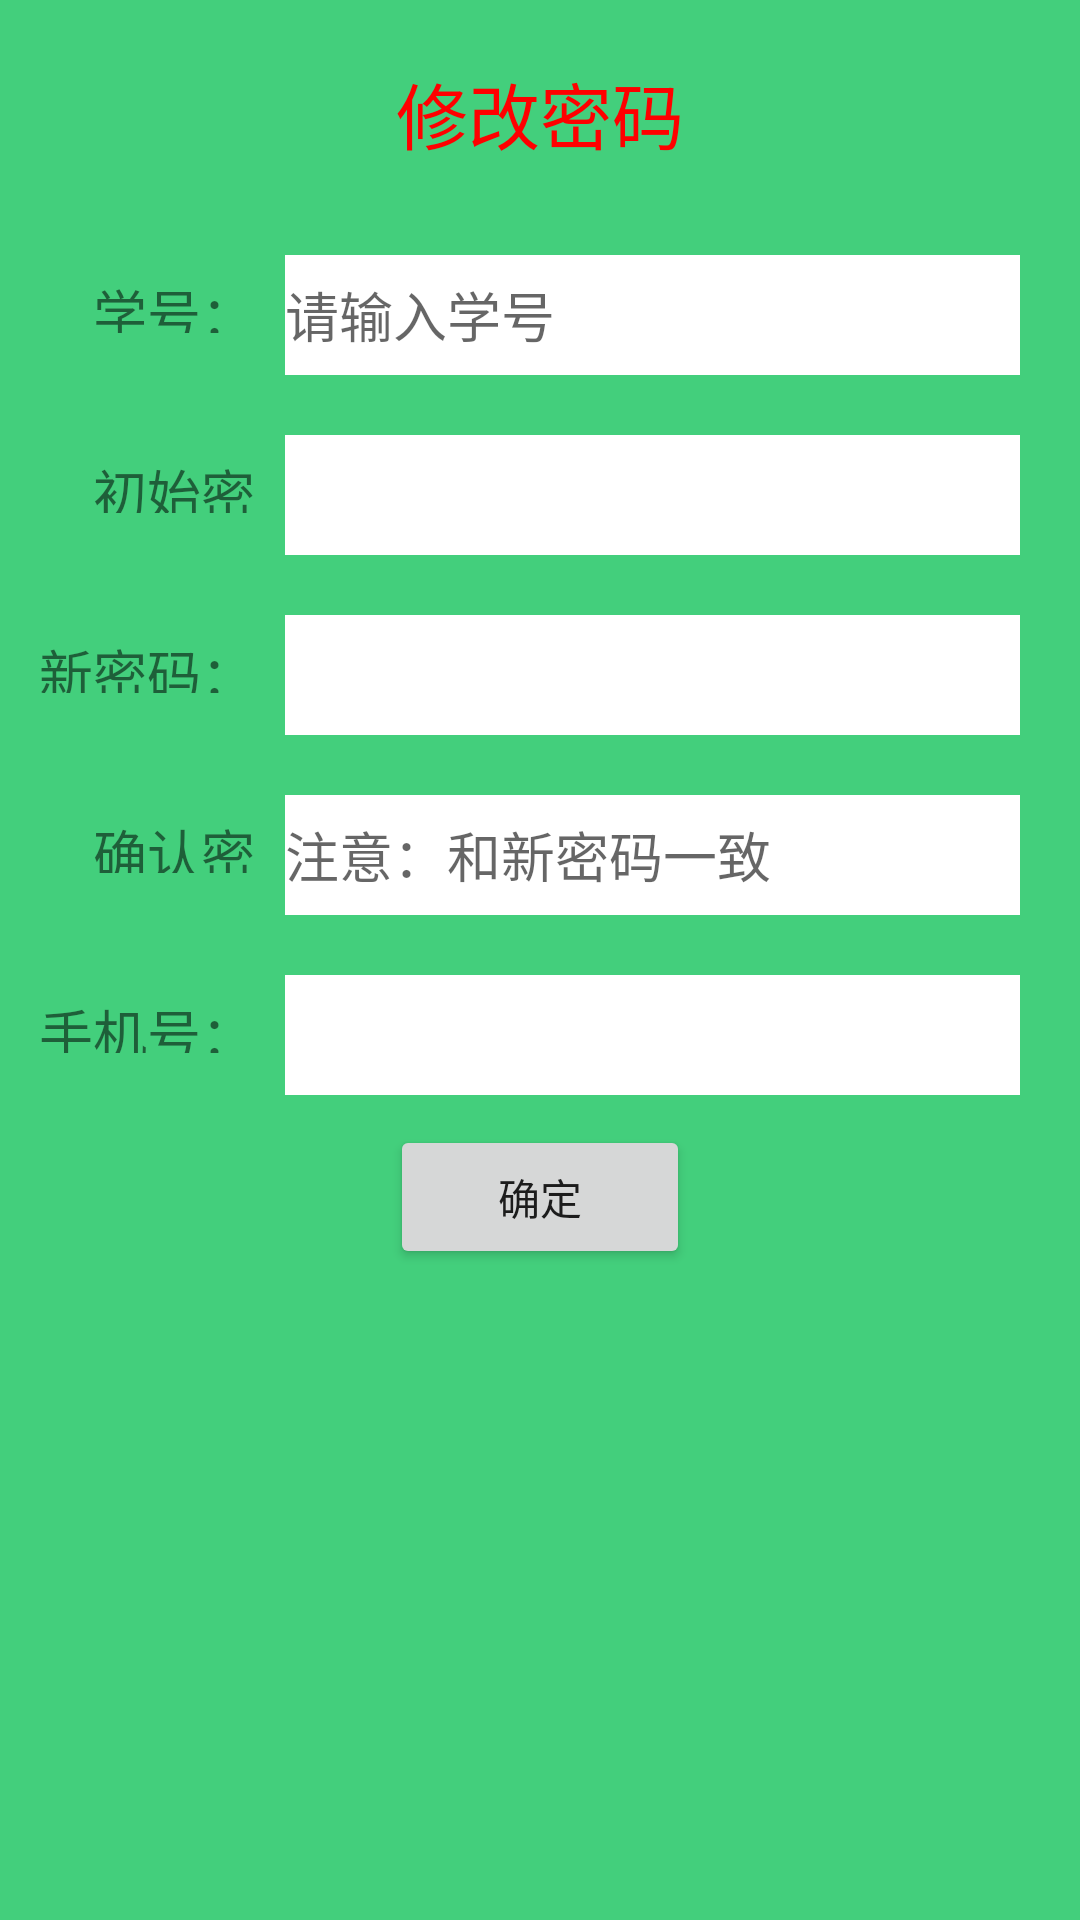

The Android layout XML behind this screen, and the referenced resources:
<!-- AndroidManifest.xml: application theme AppTheme -->
<!-- res/layout/activity_alterpassword.xml -->
<?xml version="1.0" encoding="utf-8"?>
<LinearLayout xmlns:android="http://schemas.android.com/apk/res/android"
    xmlns:tools="http://schemas.android.com/tools"
    android:id="@+id/activity_alterpassword"
    android:layout_width="match_parent"
    android:layout_height="match_parent"
    android:orientation="vertical"
    android:background="#43CF7C"
    tools:context="com.example.a10916.manageractivity.alterpassword">


    <TextView
        android:text="修改密码"
        android:layout_width="match_parent"
        android:layout_height="wrap_content"
        android:layout_marginTop="20dp"
        android:textSize="24sp"
        android:textColor="@color/colorred"
        android:gravity="center"
        android:id="@+id/alterTAG" />

    <LinearLayout
        android:orientation="horizontal"
        android:layout_marginTop="30dp"
        android:layout_width="match_parent"
        android:layout_height="50dp">

        <TextView
            android:text="学号："
            android:gravity="right"
            android:layout_marginRight="10dp"
            android:layout_width="50dp"
            android:layout_height="20dp"
            android:textSize="18sp"
            android:id="@+id/altertagStun"
            android:layout_weight="1" />

        <EditText
            android:layout_width="wrap_content"
            android:layout_height="40dp"
            android:inputType="textPersonName"
            android:hint="请输入学号"
            android:textSize="18sp"
            android:background="@color/colorwhite"
            android:layout_marginRight="20dp"
            android:ems="10"
            android:id="@+id/alterinputStun"
            android:layout_weight="1" />
    </LinearLayout>

    <LinearLayout
        android:orientation="horizontal"
        android:layout_marginTop="10dp"
        android:layout_width="match_parent"
        android:layout_height="50dp">

        <TextView
            android:text="初始密码："
            android:gravity="right"
            android:layout_marginRight="10dp"
            android:layout_width="50dp"
            android:layout_height="20dp"
            android:textSize="18sp"
            android:id="@+id/altertagpassword"
            android:layout_weight="1" />

        <EditText
            android:layout_width="wrap_content"
            android:layout_height="40dp"
            android:inputType="textPassword"
            android:background="@color/colorwhite"
            android:textSize="18sp"
            android:ems="10"
            android:layout_marginRight="20dp"
            android:id="@+id/alterinputpassword"
            android:layout_weight="1" />
    </LinearLayout>
    <LinearLayout
        android:orientation="horizontal"
        android:layout_marginTop="10dp"
        android:layout_width="match_parent"
        android:layout_height="50dp">

        <TextView
            android:text="新密码："
            android:gravity="right"
            android:layout_marginRight="10dp"
            android:layout_width="50dp"
            android:layout_height="20dp"
            android:textSize="18sp"
            android:id="@+id/altertagnewpassw"
            android:layout_weight="1" />

        <EditText
            android:layout_width="wrap_content"
            android:layout_height="40dp"
            android:inputType="textPassword"
            android:background="@color/colorwhite"
            android:textSize="18sp"
            android:ems="10"
            android:layout_marginRight="20dp"
            android:id="@+id/alterinputnewpassw"
            android:layout_weight="1" />
    </LinearLayout>
    <LinearLayout
        android:orientation="horizontal"
        android:layout_marginTop="10dp"
        android:layout_width="match_parent"
        android:layout_height="50dp">

        <TextView
            android:text="确认密码："
            android:gravity="right"
            android:layout_marginRight="10dp"
            android:layout_width="50dp"
            android:layout_height="20dp"
            android:textSize="18sp"
            android:id="@+id/altertagsurepassw"
            android:layout_weight="1" />

        <EditText
            android:layout_width="wrap_content"
            android:layout_height="40dp"
            android:inputType="textPassword"
            android:background="@color/colorwhite"
            android:textSize="18sp"
            android:ems="10"
            android:hint="注意：和新密码一致"
            android:layout_marginRight="20dp"
            android:id="@+id/alterinputsurepassw"
            android:layout_weight="1" />
    </LinearLayout>

    <LinearLayout
        android:orientation="horizontal"
        android:layout_marginTop="10dp"
        android:layout_width="match_parent"
        android:layout_height="50dp">

        <TextView
            android:text="手机号："
            android:gravity="right"
            android:layout_marginRight="10dp"
            android:layout_width="50dp"
            android:layout_height="20dp"
            android:textSize="18sp"
            android:id="@+id/altertagtelep"
            android:layout_weight="1" />

        <EditText
            android:layout_width="wrap_content"
            android:layout_height="40dp"
            android:inputType="textPersonName"
            android:background="@color/colorwhite"
            android:textSize="18sp"
            android:ems="10"
            android:layout_marginRight="20dp"
            android:id="@+id/alterinputtelep"
            android:layout_weight="1" />
    </LinearLayout>

    <Button
        android:text="确定"
        android:layout_width="100dp"
        android:layout_gravity="center"
        android:layout_height="wrap_content"
        android:id="@+id/buttonchange" />

</LinearLayout>
<!-- resources referenced by this layout -->
<resources>
  <color name="colorred">#FF0000</color>
  <color name="colorwhite">#ffffff</color>
  <style name="AppTheme" parent="Theme.AppCompat.Light.DarkActionBar">
          
          <item name="colorPrimary">@color/colorPrimary</item>
          <item name="colorPrimaryDark">@color/colorPrimaryDark</item>
          <item name="colorAccent">@color/colorAccent</item>
      </style>
  <color name="colorPrimary">#3F51B5</color>
  <color name="colorPrimaryDark">#303F9F</color>
  <color name="colorAccent">#FF4081</color>
</resources>
